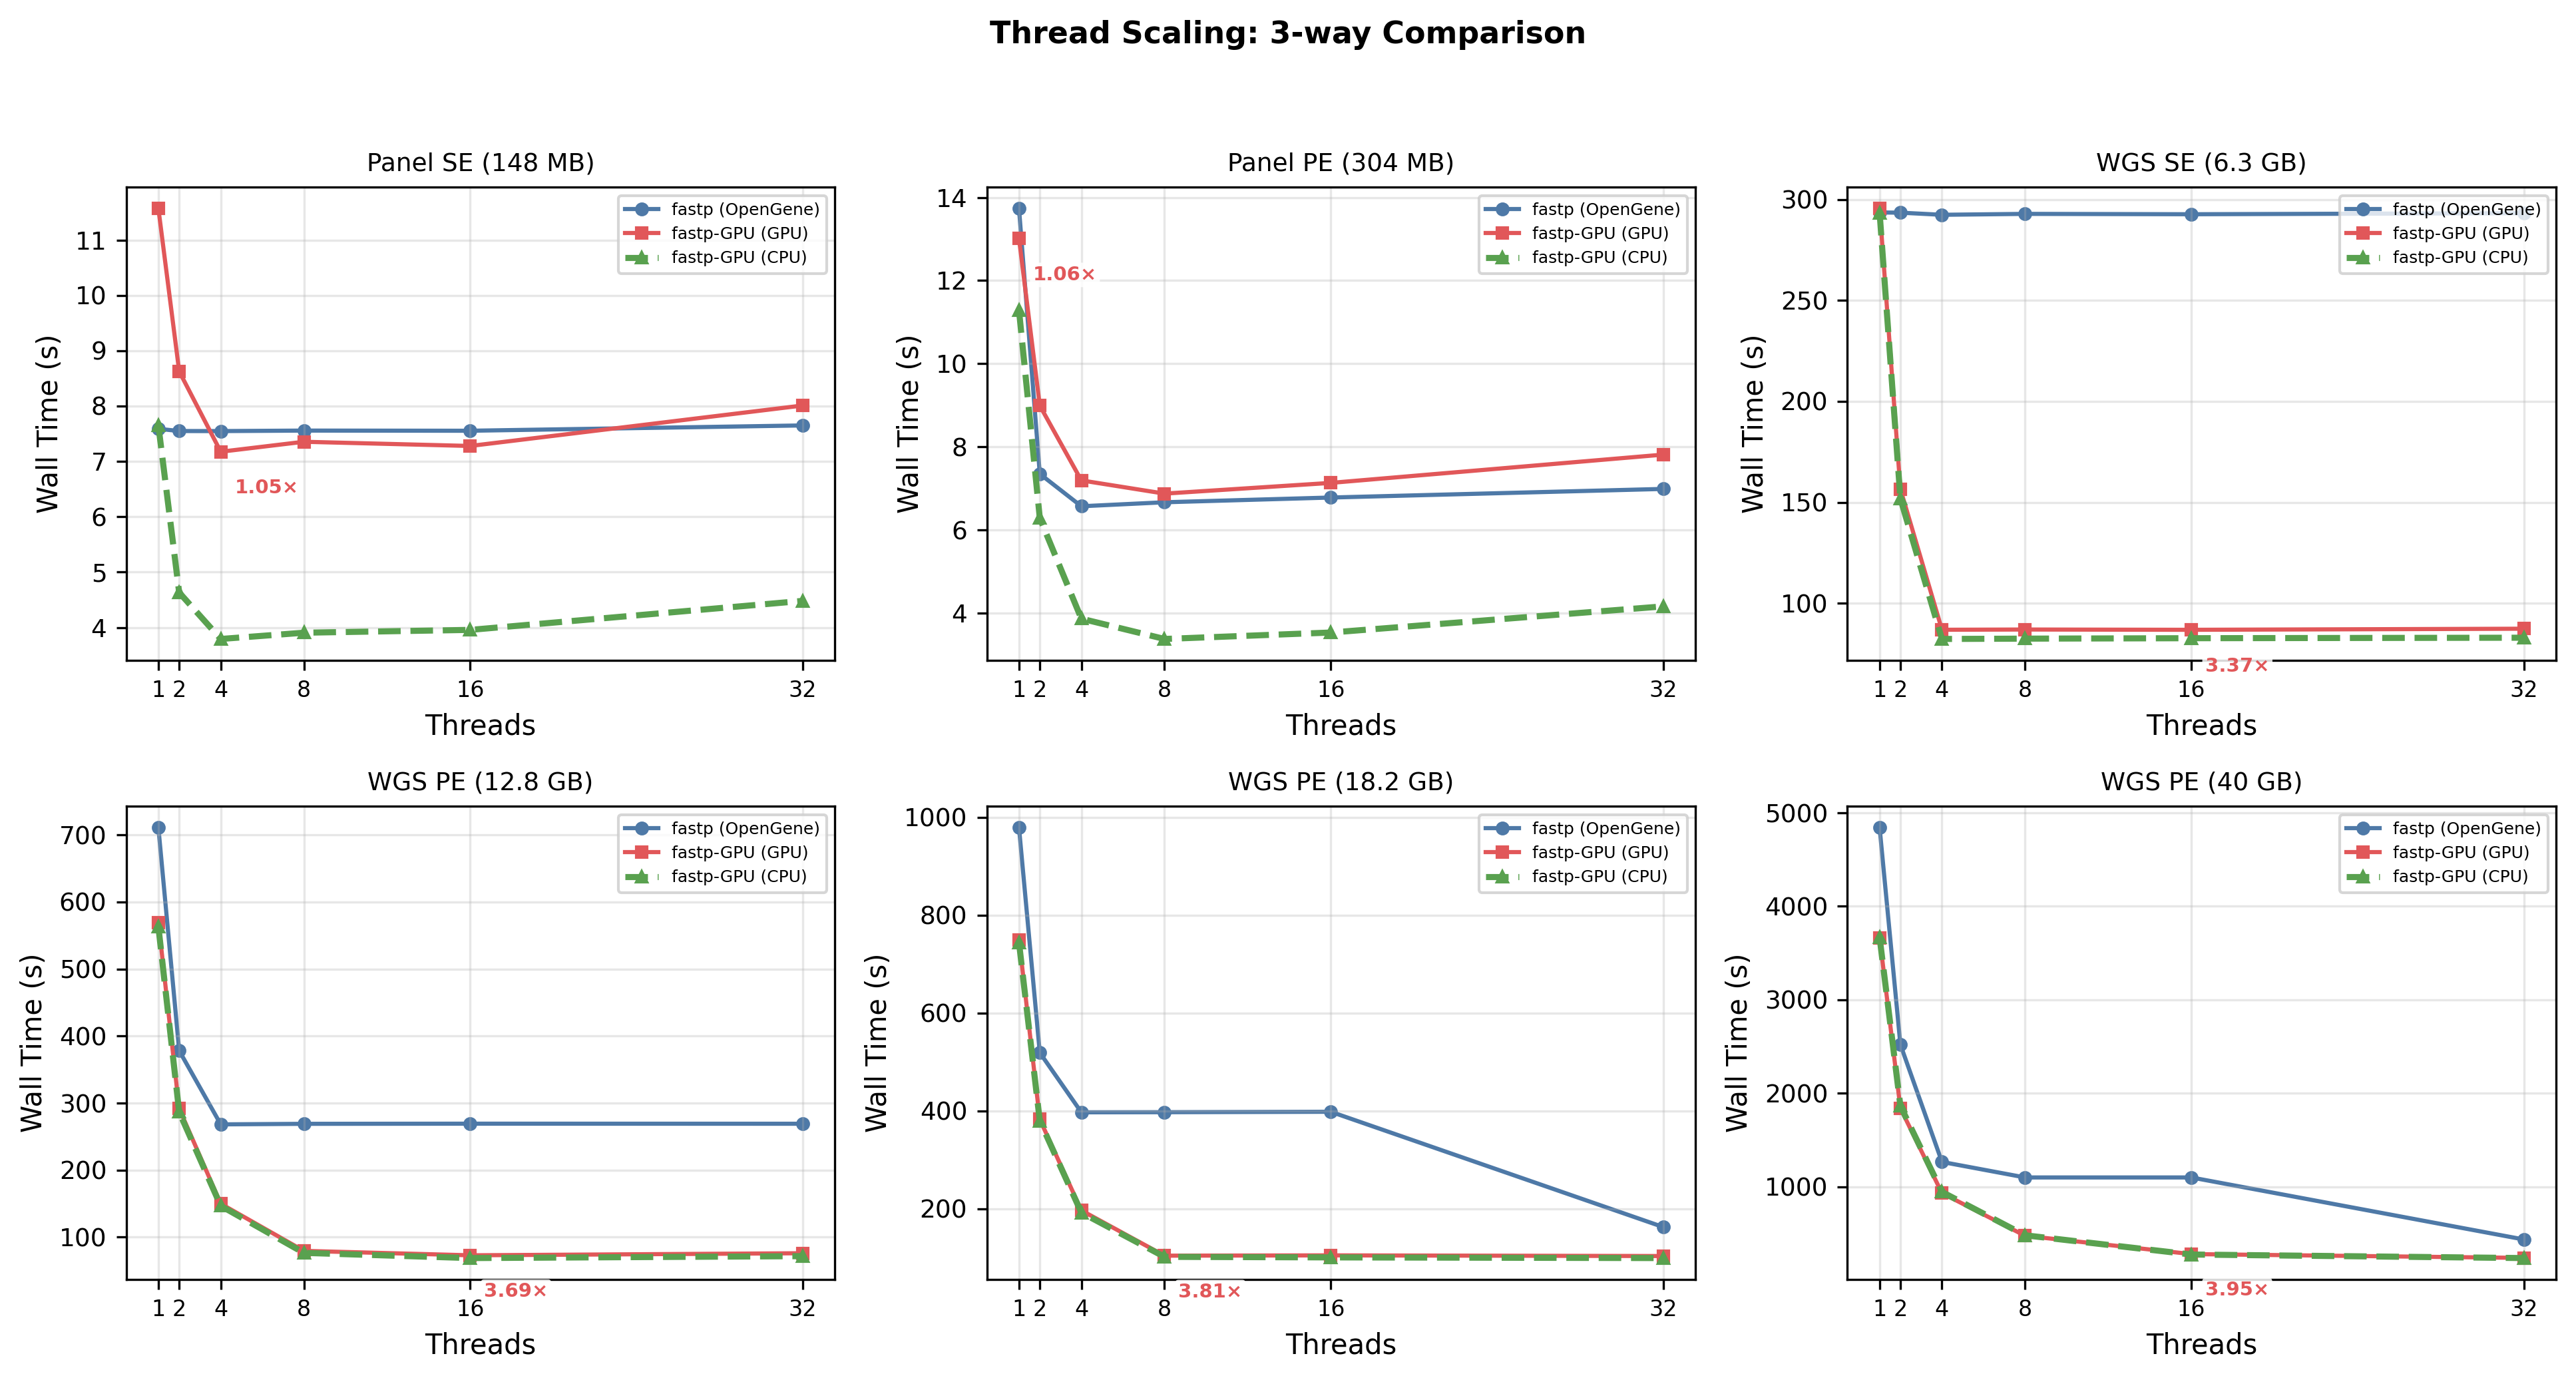

Values plotted in this chart, from the file beside it:
dataset, type, tool, threads, walltime_s, reads_in, reads_out, pct_vs_opengene
Panel_SE_148M, SE, opengene, 1, 7.589, 1381894, 1381299, baseline
Panel_SE_148M, SE, d0bromir_cpu, 1, 7.646, 1381894, 1381299, +0.8%
Panel_SE_148M, SE, d0bromir_gpu, 1, 11.57, 1381894, 1381299, +52.4%
Panel_SE_148M, SE, opengene, 2, 7.549, 1381894, 1381299, baseline
Panel_SE_148M, SE, d0bromir_cpu, 2, 4.631, 1381894, 1381299, -38.7%
Panel_SE_148M, SE, d0bromir_gpu, 2, 8.627, 1381894, 1381299, +14.3%
Panel_SE_148M, SE, opengene, 4, 7.548, 1381894, 1381299, baseline
Panel_SE_148M, SE, d0bromir_cpu, 4, 3.792, 1381894, 1381299, -49.8%
Panel_SE_148M, SE, d0bromir_gpu, 4, 7.175, 1381894, 1381299, -4.9%
Panel_SE_148M, SE, opengene, 8, 7.557, 1381894, 1381299, baseline
Panel_SE_148M, SE, d0bromir_cpu, 8, 3.905, 1381894, 1381299, -48.3%
Panel_SE_148M, SE, d0bromir_gpu, 8, 7.355, 1381894, 1381299, -2.7%
Panel_SE_148M, SE, opengene, 16, 7.554, 1381894, 1381299, baseline
Panel_SE_148M, SE, d0bromir_cpu, 16, 3.956, 1381894, 1381299, -47.6%
Panel_SE_148M, SE, d0bromir_gpu, 16, 7.279, 1381894, 1381299, -3.6%
Panel_SE_148M, SE, opengene, 32, 7.650, 1381894, 1381299, baseline
Panel_SE_148M, SE, d0bromir_cpu, 32, 4.480, 1381894, 1381299, -41.4%
Panel_SE_148M, SE, d0bromir_gpu, 32, 8.010, 1381894, 1381299, +4.7%
Panel_PE_304M, PE, opengene, 1, 13.73, 2763788, 2761244, baseline
Panel_PE_304M, PE, d0bromir_cpu, 1, 11.28, 2763788, 2761244, -17.8%
Panel_PE_304M, PE, d0bromir_gpu, 1, 13.01, 2763788, 2761244, -5.3%
Panel_PE_304M, PE, opengene, 2, 7.350, 2763788, 2761244, baseline
Panel_PE_304M, PE, d0bromir_cpu, 2, 6.288, 2763788, 2761244, -14.4%
Panel_PE_304M, PE, d0bromir_gpu, 2, 8.992, 2763788, 2761244, +22.3%
Panel_PE_304M, PE, opengene, 4, 6.571, 2763788, 2761244, baseline
Panel_PE_304M, PE, d0bromir_cpu, 4, 3.867, 2763788, 2761244, -41.2%
Panel_PE_304M, PE, d0bromir_gpu, 4, 7.193, 2763788, 2761244, +9.5%
Panel_PE_304M, PE, opengene, 8, 6.667, 2763788, 2761244, baseline
Panel_PE_304M, PE, d0bromir_cpu, 8, 3.379, 2763788, 2761244, -49.3%
Panel_PE_304M, PE, d0bromir_gpu, 8, 6.875, 2763788, 2761244, +3.1%
Panel_PE_304M, PE, opengene, 16, 6.781, 2763788, 2761244, baseline
Panel_PE_304M, PE, d0bromir_cpu, 16, 3.534, 2763788, 2761244, -47.9%
Panel_PE_304M, PE, d0bromir_gpu, 16, 7.133, 2763788, 2761244, +5.2%
Panel_PE_304M, PE, opengene, 32, 6.988, 2763788, 2761244, baseline
Panel_PE_304M, PE, d0bromir_cpu, 32, 4.163, 2763788, 2761244, -40.4%
Panel_PE_304M, PE, d0bromir_gpu, 32, 7.813, 2763788, 2761244, +11.8%
WGS_SE_6.3G, SE, opengene, 1, 293.7, 80314764, 77515798, baseline
WGS_SE_6.3G, SE, d0bromir_cpu, 1, 293.5, 80314764, 77515798, -0.1%
WGS_SE_6.3G, SE, d0bromir_gpu, 1, 295.6, 80314764, 77515798, +0.7%
WGS_SE_6.3G, SE, opengene, 2, 293.6, 80314764, 77515798, baseline
WGS_SE_6.3G, SE, d0bromir_cpu, 2, 151.8, 80314764, 77515798, -48.3%
WGS_SE_6.3G, SE, d0bromir_gpu, 2, 156.6, 80314764, 77515798, -46.7%
WGS_SE_6.3G, SE, opengene, 4, 292.5, 80314764, 77515798, baseline
WGS_SE_6.3G, SE, d0bromir_cpu, 4, 82.26, 80314764, 77515798, -71.9%
WGS_SE_6.3G, SE, d0bromir_gpu, 4, 86.82, 80314764, 77515798, -70.3%
WGS_SE_6.3G, SE, opengene, 8, 293, 80314764, 77515798, baseline
WGS_SE_6.3G, SE, d0bromir_cpu, 8, 82.42, 80314764, 77515798, -71.9%
WGS_SE_6.3G, SE, d0bromir_gpu, 8, 86.94, 80314764, 77515798, -70.3%
WGS_SE_6.3G, SE, opengene, 16, 292.8, 80314764, 77515798, baseline
WGS_SE_6.3G, SE, d0bromir_cpu, 16, 82.64, 80314764, 77515798, -71.8%
WGS_SE_6.3G, SE, d0bromir_gpu, 16, 86.81, 80314764, 77515798, -70.4%
WGS_SE_6.3G, SE, opengene, 32, 293.3, 80314764, 77515798, baseline
WGS_SE_6.3G, SE, d0bromir_cpu, 32, 82.88, 80314764, 77515798, -71.7%
WGS_SE_6.3G, SE, d0bromir_gpu, 32, 87.34, 80314764, 77515798, -70.2%
WGS_PE_12.8G, PE, opengene, 1, 710.9, 160629528, 147153690, baseline
WGS_PE_12.8G, PE, d0bromir_cpu, 1, 563.1, 160629528, 147153690, -20.8%
WGS_PE_12.8G, PE, d0bromir_gpu, 1, 569.6, 160629528, 147153690, -19.9%
WGS_PE_12.8G, PE, opengene, 2, 378.2, 160629528, 147153690, baseline
WGS_PE_12.8G, PE, d0bromir_cpu, 2, 286.6, 160629528, 147153690, -24.2%
WGS_PE_12.8G, PE, d0bromir_gpu, 2, 291.8, 160629528, 147153690, -22.8%
... 48 more rows
